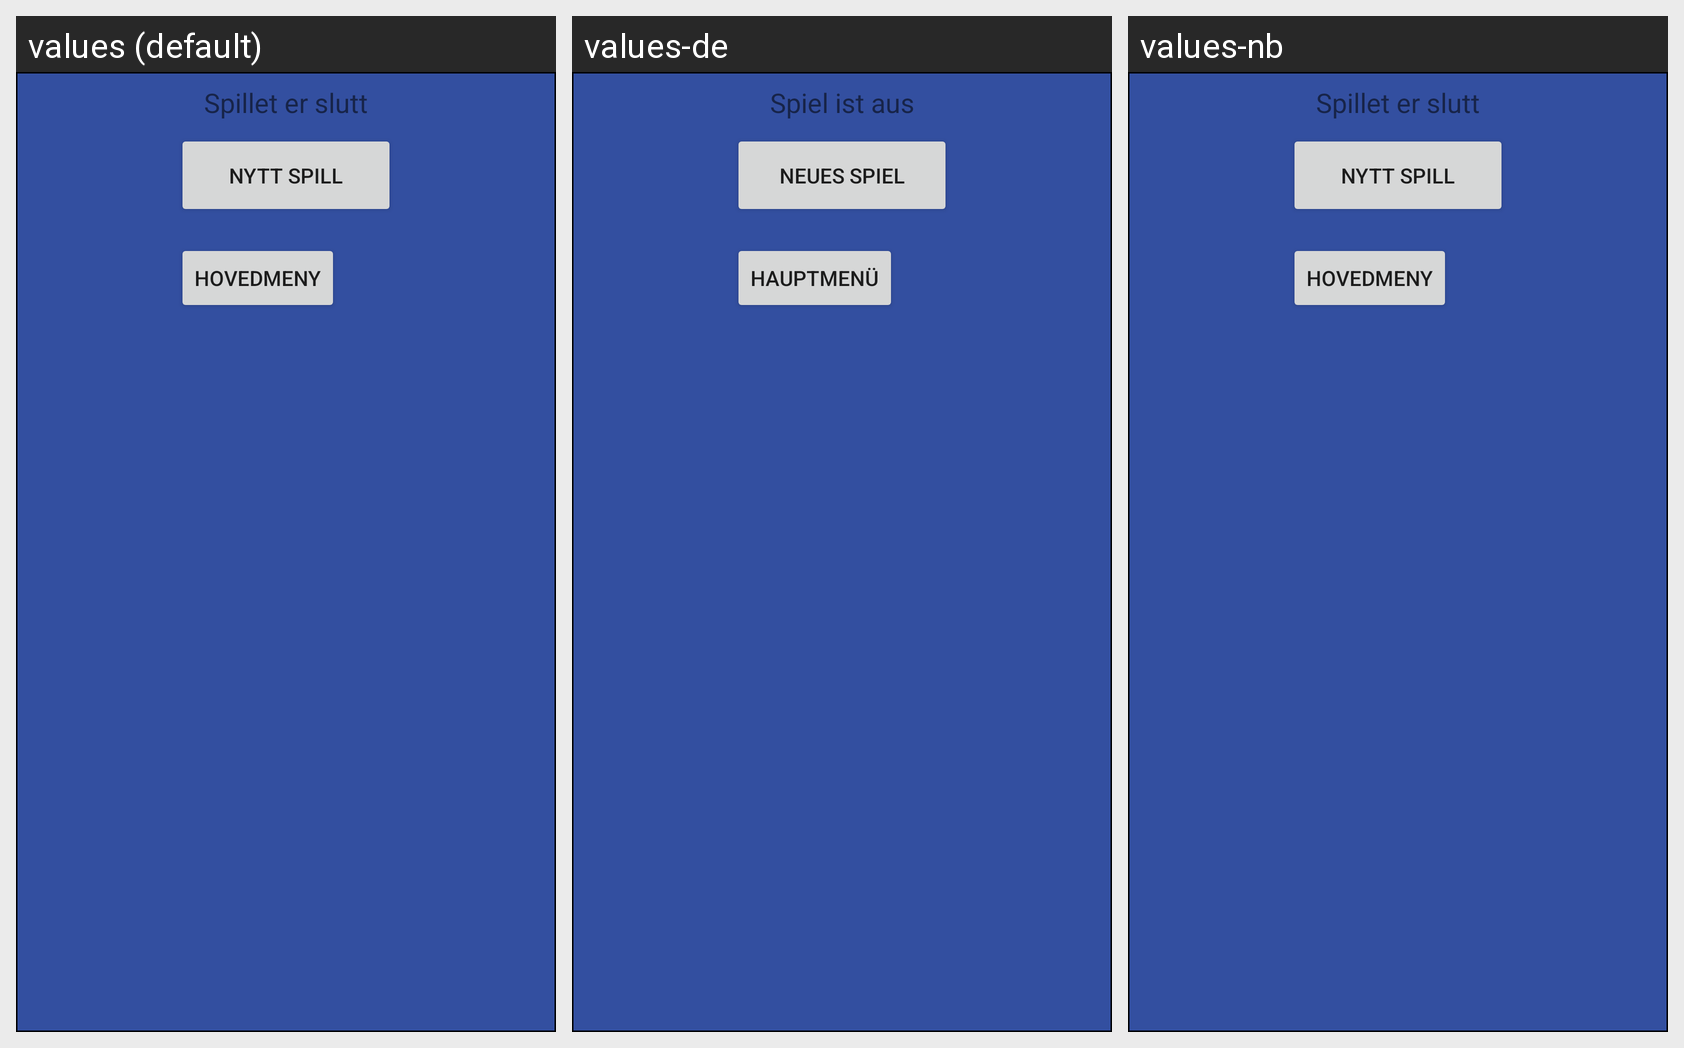

This grid shows one Android layout under several languages. Give, for every string resource on the screen, its name, the default text and each shown locale's text.
Android screen res/layout/activity_pop_up_game_complete.xml rendered under 3 locales, left to right: values (default), values-de, values-nb. Device: Nexus 5 (rendered at 1080×1920; each locale shown at half size, 540×960, under a caption strip naming it); theme AppTheme.PopUpGameOverTheme.
Strings drawn on this screen, with the default value and each locale's value (text and hints the layout hard-codes, and strings that could not be matched under every locale, appear in the picture but are not listed):

mainmenu
  values: Hovedmeny
  values-de: Hauptmenü
  values-nb: Hovedmeny  [not translated; the default value is used]

newgame
  values: Nytt Spill
  values-de: Neues Spiel
  values-nb: Nytt Spill  [not translated; the default value is used]

gameover
  values: Spillet er slutt
  values-de: Spiel ist aus
  values-nb: Spillet er slutt  [not translated; the default value is used]
